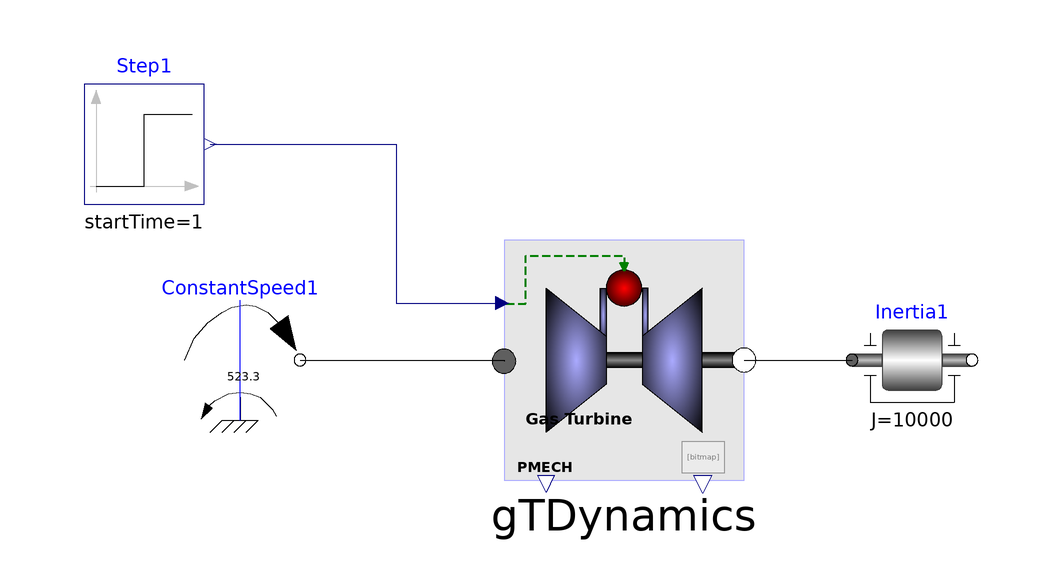

Above is the diagram view of the following Modelica model: its components placed by their Placement annotations and its connect equations drawn as lines.

model TestThPowerSSGT "Test on the Dynamics of the ThermoPower Gas Turbine Example"
  extends Modelica.Icons.Example;

  OpenCPS_D53B.TurboMachineryDomain.GTModels.ThPowerSSGT gTDynamics annotation (Placement(transformation(extent={{-20,-18},{20,22}})));
  Modelica.Blocks.Sources.Step Step1(
    height=-0.1,
    offset=0.317,
    startTime=1) annotation (Placement(transformation(extent={{-90,28},{-70,48}}, rotation=0)));
  Modelica.Mechanics.Rotational.Components.Inertia Inertia1(J=10000) annotation (Placement(transformation(extent={{38,-8},{58,12}}, rotation=0)));
  Modelica.Mechanics.Rotational.Sources.ConstantSpeed ConstantSpeed1(w_fixed=523.3, useSupport=false) annotation (Placement(transformation(extent={{-74,-8},{-54,12}}, rotation=0)));
equation
  connect(Step1.y, gTDynamics.valvePosition) annotation (Line(points={{-69,38},{-38,38},{-38,11.5},{-20.3,11.5}}, color={0,0,127}));
  connect(ConstantSpeed1.flange, gTDynamics.shaft_a) annotation (Line(points={{-54,2},{-20,2},{-20,1.8}}, color={0,0,0}));
  connect(gTDynamics.shaft_b, Inertia1.flange_a) annotation (Line(points={{20,2},{38,2},{38,2}}, color={0,0,0}));
  annotation (Icon(coordinateSystem(preserveAspectRatio=false)), Diagram(coordinateSystem(preserveAspectRatio=false)));
end TestThPowerSSGT;